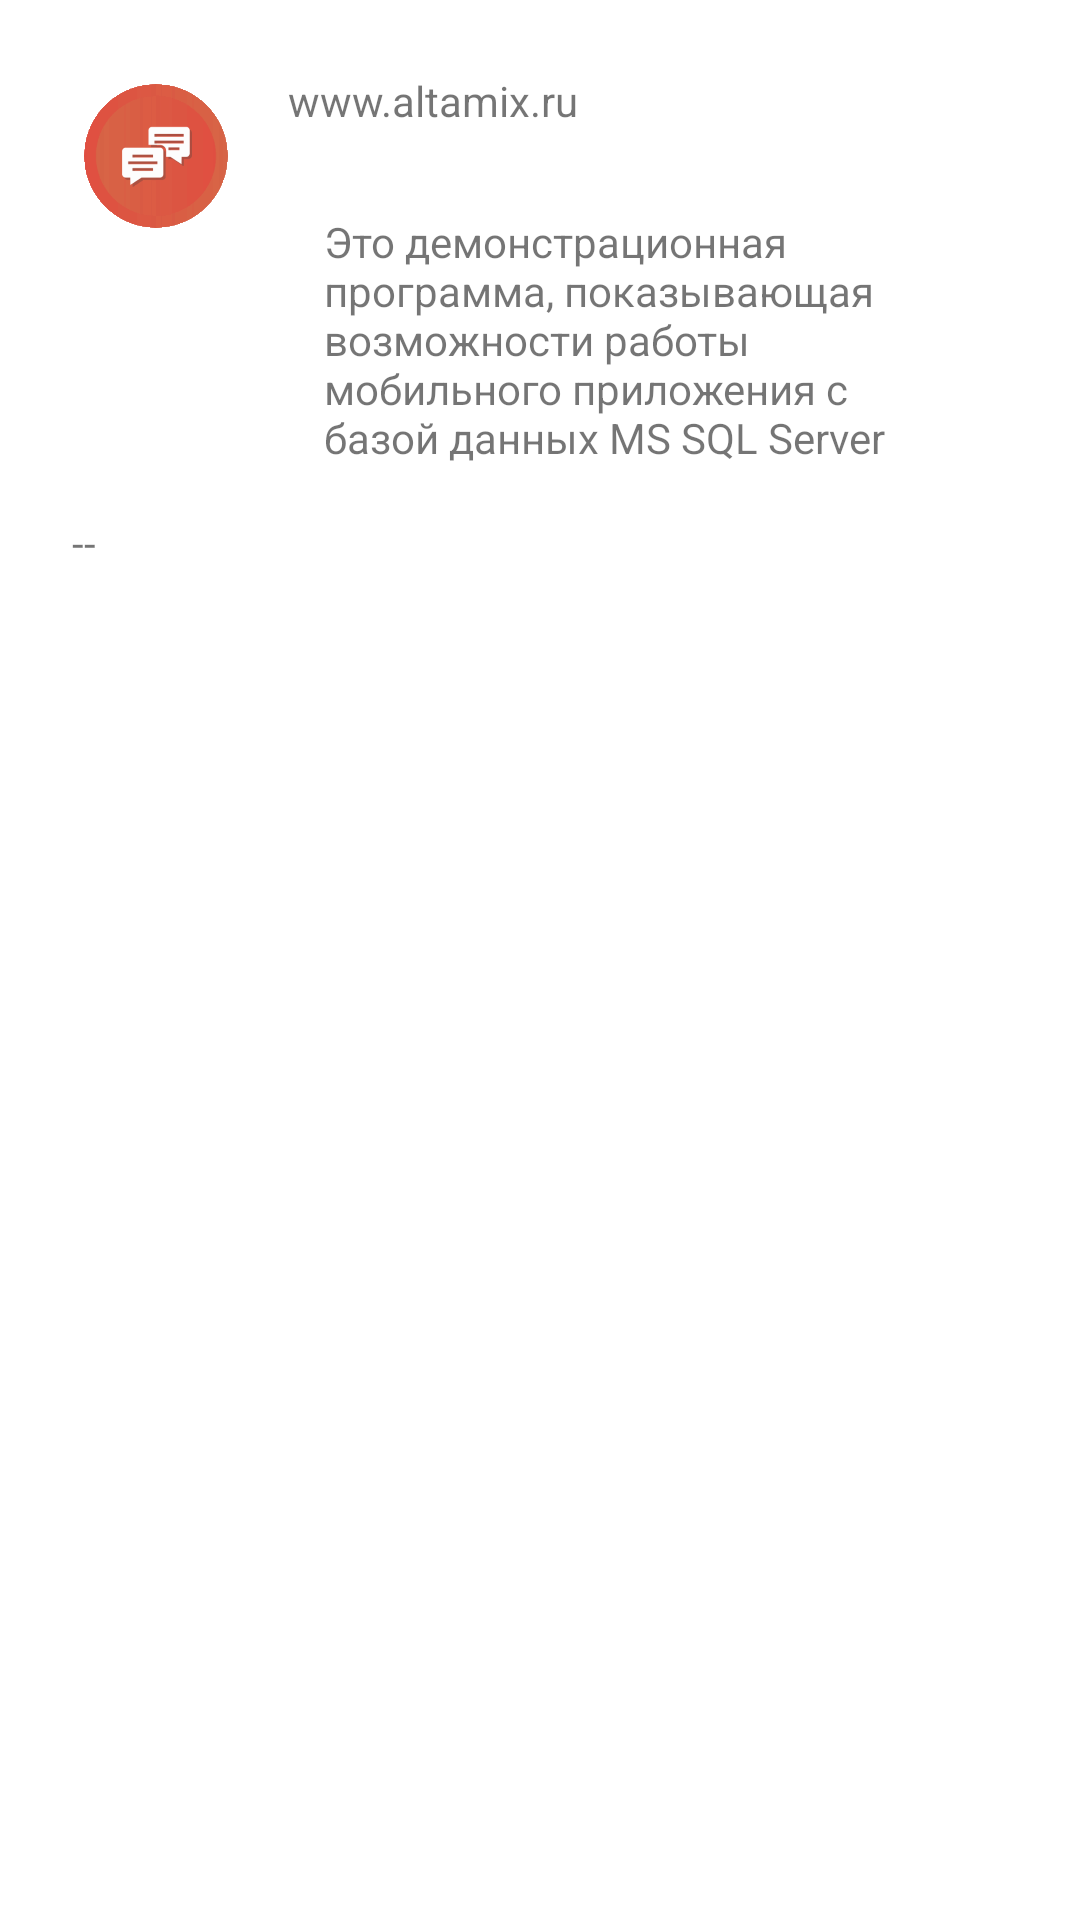

Android layout source for this screen:
<!-- AndroidManifest.xml: activity theme Base.Theme.AppCompat.Light.Dialog -->
<!-- res/layout/activity_about.xml -->
<?xml version="1.0" encoding="utf-8"?>
<LinearLayout xmlns:android="http://schemas.android.com/apk/res/android"

    android:layout_width="match_parent"
    android:layout_height="wrap_content"
    android:orientation="vertical"
    android:layout_margin="16dp">

    <LinearLayout
        android:layout_width="match_parent"
        android:layout_height="wrap_content"
        android:elevation="2dp"
        android:orientation="horizontal">

        <ImageView
            android:id="@+id/iv_1"
            android:layout_width="wrap_content"
            android:layout_height="wrap_content"
            android:layout_margin="12dp"
            android:scaleType="center"
            android:src="@drawable/ic_launcher" />

        <LinearLayout
            android:layout_width="match_parent"
            android:layout_height="wrap_content"
            android:orientation="vertical"
            android:weightSum="1">

            <TextView
                android:id="@+id/tv_about2"
                style="?textLarge"
                android:layout_width="wrap_content"
                android:layout_height="wrap_content"
                android:layout_margin="8dp"
                android:text="@string/about_prog2" />

            <TextView
                android:id="@+id/tv_about_1"
                style="?textMedium"
                android:layout_width="wrap_content"
                android:layout_height="wrap_content"
                android:layout_marginLeft="12dp"
                android:layout_marginRight="12dp"
                android:layout_marginTop="12dp"
                android:padding="8dp"
                android:text="@string/about_prog" />


        </LinearLayout>

    </LinearLayout>

    <TextView
        android:id="@+id/tv_about3"
        style="?textSmall"
        android:layout_width="match_parent"
        android:layout_height="wrap_content"
        android:layout_margin="8dp"
        android:text="--" />

</LinearLayout>
<!-- resources referenced by this layout -->
<resources>
  <!-- drawable ic_launcher: png bitmap (drawable-hdpi, 2626 bytes) -->
  <string name="about_prog">Это демонстрационная программа,
          показывающая возможности работы мобильного приложения с базой данных MS SQL Server</string>
  <string name="about_prog2">www.altamix.ru</string>
</resources>
